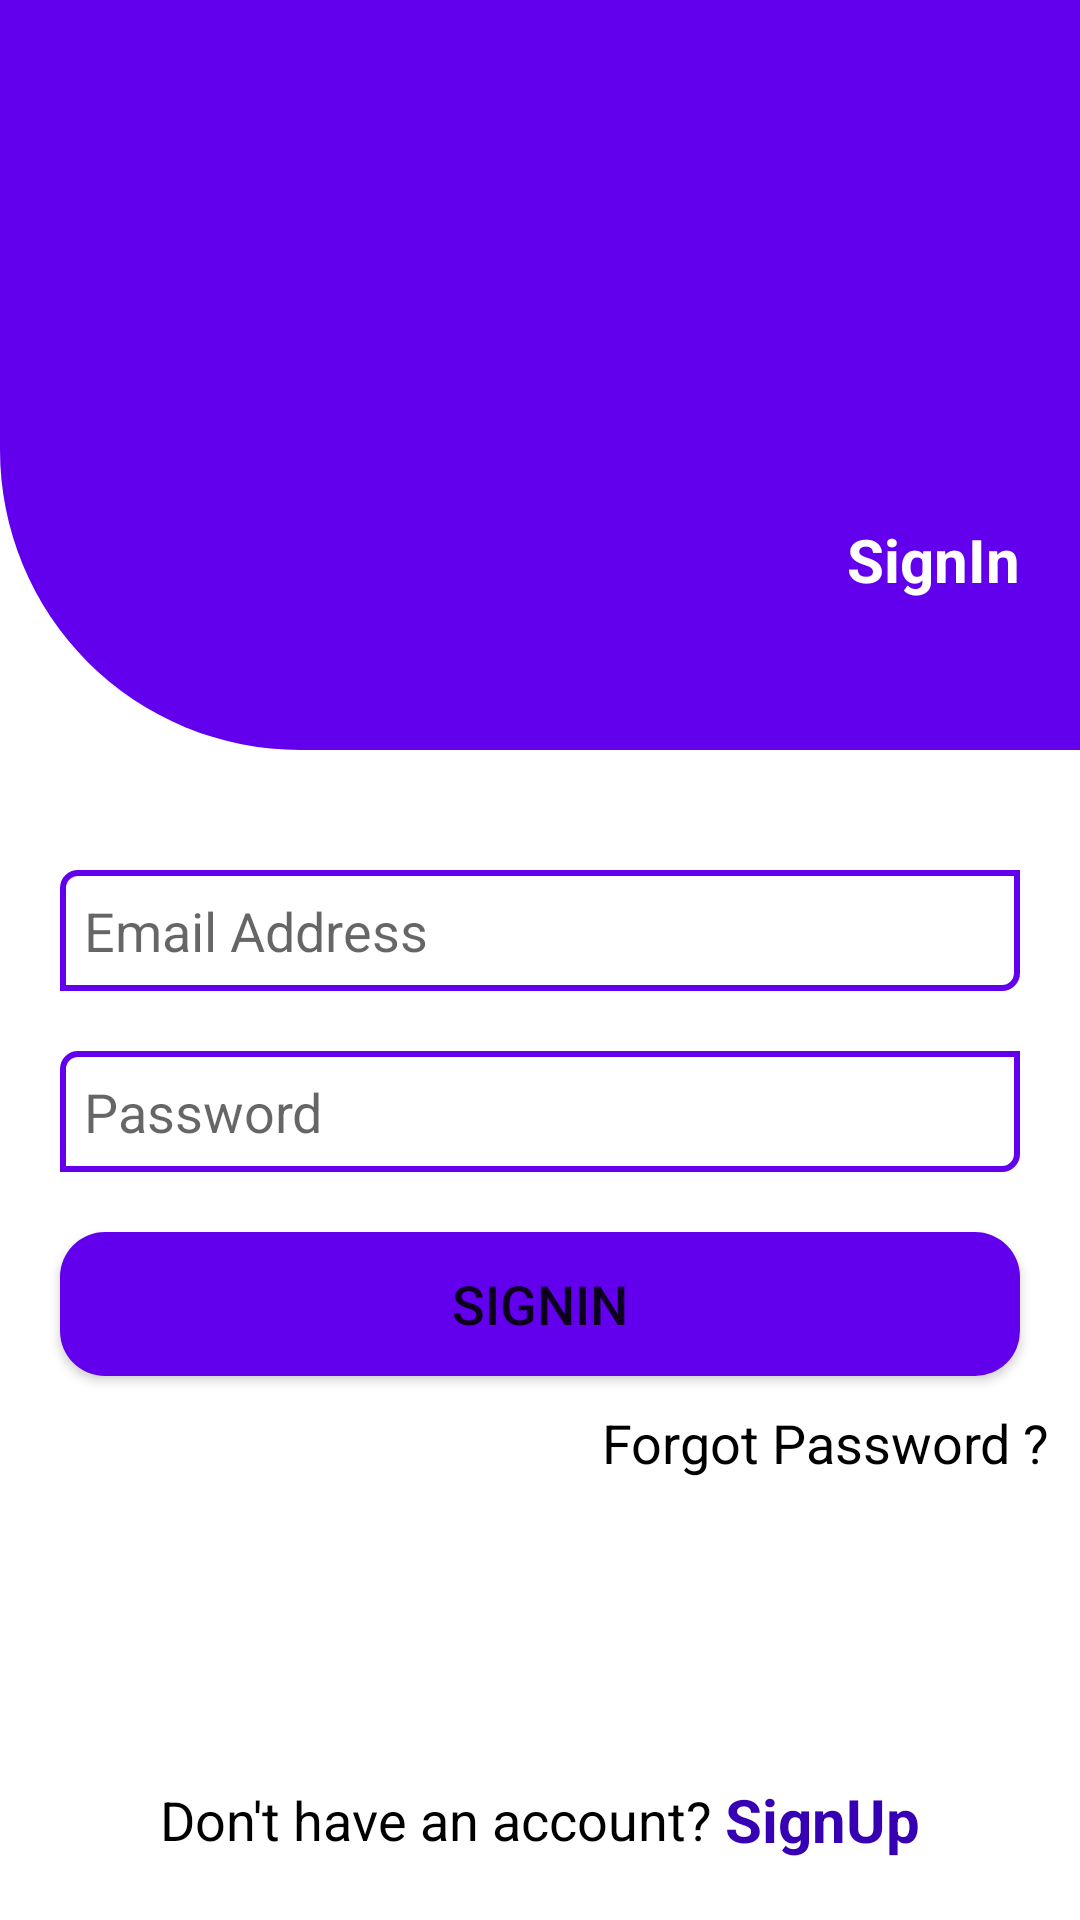

Here is an Android app screen rendered from its layout file. Give the layout XML and the strings, colors and styles it references.
<!-- AndroidManifest.xml: application theme Theme.TrainingColourMoon -->
<!-- res/layout/fragment_login.xml -->
<?xml version="1.0" encoding="utf-8"?>
<FrameLayout xmlns:android="http://schemas.android.com/apk/res/android"
    xmlns:tools="http://schemas.android.com/tools"
    android:layout_width="match_parent"
    android:layout_height="match_parent"
    tools:context=".navFragment.LoginFragment"
    android:id="@+id/login"
    >

    <RelativeLayout
        android:layout_width="match_parent"
        android:layout_height="match_parent"
        >

        <ImageView
            android:layout_width="match_parent"
            android:layout_height="250dp"
            android:background="@drawable/background1"
            android:id="@+id/view"
            />

        <ImageView
            android:layout_width="wrap_content"
            android:layout_height="wrap_content"
            android:src="@drawable/ic_launcher_foreground"
            android:layout_centerHorizontal="true"
            android:layout_marginTop="50dp"
            />


        <TextView
            android:layout_width="wrap_content"
            android:layout_height="wrap_content"
            android:text="SignIn"
            android:textColor="@color/white"
            android:layout_alignParentRight="true"
            android:textSize="20sp"
            android:textStyle="bold"
            android:layout_marginBottom="50dp"
            android:layout_marginRight="20dp"
            android:layout_above="@id/relativeLayout"
            />

        <RelativeLayout
            android:layout_width="match_parent"
            android:layout_height="wrap_content"
            android:layout_centerInParent="true"
            android:layout_below="@+id/view"
            android:id="@+id/relativeLayout"
            android:layout_marginTop="20dp"
            >

            <EditText
                android:layout_width="match_parent"
                android:layout_height="wrap_content"
                android:hint="Email Address"
                android:layout_marginLeft="20dp"
                android:layout_marginTop="20dp"
                android:id="@+id/edtEmail"
                android:layout_marginRight="20dp"
                android:inputType="textEmailAddress"
                android:background="@drawable/background2"
                android:padding="8dp"
                />


            <EditText
                android:layout_width="match_parent"
                android:layout_height="wrap_content"
                android:layout_below="@id/edtEmail"
                android:hint="Password"
                android:layout_marginLeft="20dp"
                android:layout_marginTop="20dp"
                android:id="@+id/edtPassword"
                android:layout_marginRight="20dp"
                android:inputType="textPassword"
                android:background="@drawable/background2"
                android:padding="8dp"
                />

            <Button
                android:layout_width="match_parent"
                android:layout_height="wrap_content"
                android:text="SignIn"
                android:layout_below="@id/edtPassword"
                android:layout_marginTop="20dp"
                android:layout_marginLeft="20dp"
                android:layout_marginRight="20dp"
                android:id="@+id/btnSignIn"
                android:background="@drawable/background3"
                android:textSize="18sp"
                />

            <TextView
                android:layout_width="wrap_content"
                android:layout_height="wrap_content"
                android:text="Forgot Password ?"
                android:layout_below="@id/btnSignIn"
                android:layout_alignParentRight="true"
                android:textColor="@color/black"
                android:textSize="18sp"
                android:layout_margin="10dp"
                android:id="@+id/btnForgotPassword"/>


        </RelativeLayout>


        <LinearLayout
            android:layout_width="match_parent"
            android:layout_height="wrap_content"
            android:orientation="horizontal"
            android:layout_alignParentBottom="true"
            android:gravity="center"
            android:layout_margin="20dp"
            >

            <TextView
                android:layout_width="wrap_content"
                android:layout_height="wrap_content"
                android:text="Don't have an account? "
                android:gravity="center"
                android:textSize="18sp"
                android:textColor="@android:color/black"/>

            <TextView
                android:layout_width="wrap_content"
                android:layout_height="wrap_content"
                android:text="SignUp"
                android:id="@+id/btnSignUpTV"
                android:gravity="center"
                android:textSize="20sp"
                android:textColor="@color/design_default_color_primary_variant"
                android:textStyle="bold"
                />


        </LinearLayout>

    </RelativeLayout>

</FrameLayout>
<!-- resources referenced by this layout -->
<resources>
  <!-- drawable background1 (drawable) -->
  <shape android:shape="rectangle" xmlns:android="http://schemas.android.com/apk/res/android">
      <solid android:color="@color/design_default_color_primary" />
  
      <corners android:bottomLeftRadius="100dp"/>
  </shape>
  <!-- drawable background2 (drawable) -->
  <shape
      xmlns:android="http://schemas.android.com/apk/res/android"
      android:shape="rectangle">
      <stroke
          android:width="2dp"
          android:color="@color/design_default_color_primary"/>
  
      <corners
          android:bottomLeftRadius="0dp"
          android:bottomRightRadius="5dp"
          android:topLeftRadius="5dp"
          android:topRightRadius="0dp"/>
  
      <gradient
          android:angle="90"
          android:endColor="@android:color/transparent"
          android:startColor="@android:color/transparent"/>
  </shape>
  <!-- drawable background3 (drawable-v24) -->
  <shape android:shape="rectangle" xmlns:android="http://schemas.android.com/apk/res/android">
      <solid android:color="@color/design_default_color_primary" />
      <corners android:radius="15dp"/>
  </shape>
  <style name="Theme.TrainingColourMoon" parent="Theme.MaterialComponents.DayNight.NoActionBar">
          
          <item name="colorPrimary">@color/purple_500</item>
          <item name="colorPrimaryVariant">@color/purple_700</item>
          <item name="colorOnPrimary">@color/white</item>
          
          <item name="colorSecondary">@color/teal_200</item>
          <item name="colorSecondaryVariant">@color/teal_700</item>
          <item name="colorOnSecondary">@color/black</item>
          
          <item name="android:statusBarColor" tools:targetApi="l">?attr/colorPrimaryVariant</item>
          
      </style>
  <!-- not gathered from this repository: default colours our renderer supplied (Android Studio template values) -->
  <color name="purple_500">#FF6200EE</color>
  <color name="purple_700">#FF3700B3</color>
  <color name="teal_200">#FF03DAC5</color>
  <color name="teal_700">#FF018786</color>
  <color name="black">#FF000000</color>
  <color name="white">#FFFFFFFF</color>
</resources>
